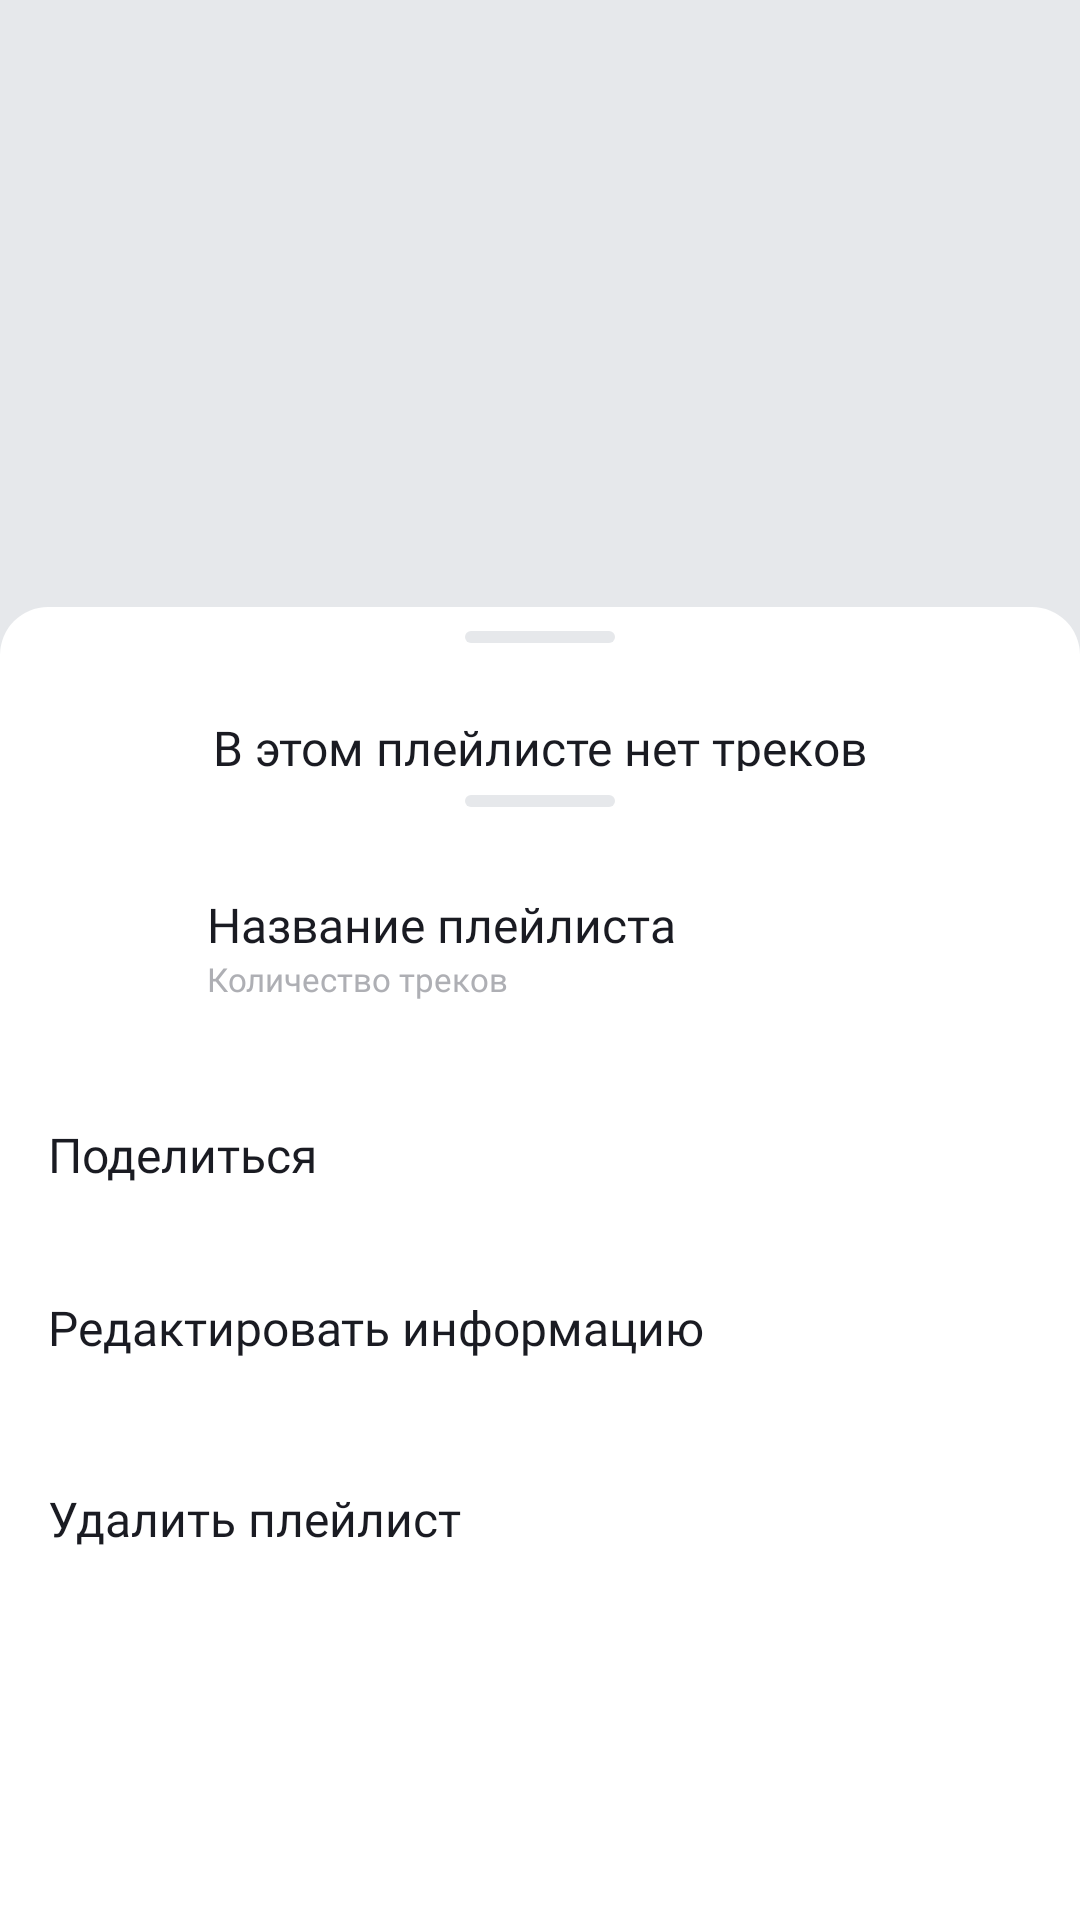

This screen was rendered from an Android layout file. Write that file and the resources it references.
<!-- AndroidManifest.xml: application theme Base.Theme.PlaylistMarket -->
<!-- res/layout/fragment_playlist.xml -->
<?xml version="1.0" encoding="utf-8"?>
<androidx.coordinatorlayout.widget.CoordinatorLayout
    xmlns:android="http://schemas.android.com/apk/res/android"
    xmlns:app="http://schemas.android.com/apk/res-auto"
    xmlns:tools="http://schemas.android.com/tools"
    android:id="@+id/playlist_coordinator_layout"
    android:layout_width="match_parent"
    android:layout_height="match_parent"
    android:background="#E6E8EB">



        <androidx.constraintlayout.widget.ConstraintLayout
            android:id="@+id/playlist_constraint_layout"
            android:layout_width="match_parent"
            android:layout_height="wrap_content"
            >

            <ImageButton
                android:id="@+id/button_back"
                android:layout_width="@dimen/_24dp"
                android:layout_height="@dimen/_24dp"
                android:layout_marginStart="@dimen/padding_16dp"
                android:layout_marginTop="@dimen/padding_14dp"
                android:background="@null"
                android:src="@drawable/arrowback"
                android:translationZ="1dp"
                app:layout_constraintStart_toStartOf="parent"
                app:layout_constraintTop_toTopOf="parent"
                app:tint="@color/yp_black"
                />

            <ImageView
                android:id="@+id/playlist_image"
                android:layout_width="match_parent"
                android:layout_height="0dp"
                android:background="@color/yp_light_gray"
                android:src="@drawable/placeholder"
                android:scaleType="centerCrop"
                app:layout_constraintDimensionRatio="h, 1:1"
                app:layout_constraintEnd_toEndOf="parent"
                app:layout_constraintStart_toStartOf="parent"
                app:layout_constraintTop_toTopOf="parent" />

            <TextView
                android:id="@+id/playlist_title"
                android:layout_width="wrap_content"
                android:layout_height="wrap_content"
                android:layout_marginStart="@dimen/_16dp"
                android:layout_marginTop="@dimen/_24dp"
                android:textSize="@dimen/_24sp"
                android:textColor="@color/black"
                android:fontFamily="@font/ys_display_bold"
                app:layout_constraintStart_toStartOf="parent"
                app:layout_constraintTop_toBottomOf="@id/playlist_image"
                tools:text="@string/playlist_title" />

            <TextView
                android:id="@+id/playlist_description"
                android:layout_width="wrap_content"
                android:layout_height="wrap_content"
                android:layout_marginTop="@dimen/_8dp"
                android:textColor="@color/black"
                android:textSize="@dimen/_18sp"
                app:layout_constraintStart_toStartOf="@id/playlist_title"
                app:layout_constraintTop_toBottomOf="@id/playlist_title"
                tools:text="@string/description" />

            <TextView
                android:id="@+id/playlist_info"
                android:layout_marginTop="@dimen/_8dp"
                android:textColor="@color/black"
                android:textSize="@dimen/_18sp"
                android:layout_width="wrap_content"
                android:layout_height="wrap_content"
                app:layout_constraintStart_toStartOf="@id/playlist_description"
                app:layout_constraintTop_toBottomOf="@id/playlist_description"
                tools:text="300 минут · 98 треков" />

            <ImageButton
                android:id="@+id/share_button"
                android:layout_width="wrap_content"
                android:layout_height="wrap_content"
                android:layout_marginTop="16dp"
                android:layout_marginBottom="24dp"
                android:background="?android:attr/selectableItemBackgroundBorderless"
                android:src="@drawable/share"
                app:tint="@color/yp_black"
                app:layout_constraintStart_toStartOf="@id/playlist_info"
                app:layout_constraintTop_toBottomOf="@id/playlist_info" />

            <ImageButton
                android:id="@+id/more_button"
                android:layout_width="wrap_content"
                android:layout_height="wrap_content"
                android:layout_marginStart="16dp"
                android:layout_marginTop="16dp"
                android:background="?android:attr/selectableItemBackgroundBorderless"
                android:src="@drawable/ic_more"
                app:layout_constraintStart_toEndOf="@id/share_button"
                app:layout_constraintTop_toBottomOf="@id/playlist_info" />

            <TextView
                android:id="@+id/empty_space"
                android:layout_width="match_parent"
                android:layout_height="@dimen/_0dp"
                android:layout_marginTop="@dimen/_24dp"
                android:backgroundTint="@color/yp_light_gray"
                app:layout_constraintBottom_toBottomOf="parent"
                app:layout_constraintEnd_toEndOf="parent"
                app:layout_constraintStart_toStartOf="parent"
                app:layout_constraintTop_toBottomOf="@id/share_button" />
        </androidx.constraintlayout.widget.ConstraintLayout>

    <LinearLayout
        android:paddingHorizontal="@dimen/_12dp"
        android:id="@+id/bottom_sheet_layout"
        android:layout_width="match_parent"
        android:layout_height="match_parent"
        android:background="@drawable/rectangle_bottom_sheet"
        android:orientation="vertical"
        app:behavior_hideable="false"
        app:layout_anchorGravity="center_vertical"
        app:layout_behavior="com.google.android.material.bottomsheet.BottomSheetBehavior"
        tools:visibility="gone" >

        <ImageView
            android:id="@+id/bottom_sheet_shifter"
            android:layout_width="wrap_content"
            android:layout_height="wrap_content"
            android:layout_gravity="center"
            android:layout_marginTop="8dp"
            android:src="@drawable/shifter" />

        <TextView
            android:id="@+id/empty_list_message"
            android:layout_width="wrap_content"
            android:layout_height="wrap_content"
            android:layout_marginStart="@dimen/_0dp"
            android:layout_marginTop="@dimen/_24dp"
            android:layout_gravity="center"
            android:clickable="true"
            android:text="@string/there_are_no_tracks_in_this_playlist"
            android:textColor="@color/text_day_night_color"
            android:textSize="@dimen/_16sp"
            />

        <androidx.recyclerview.widget.RecyclerView
            android:id="@+id/bottom_sheet_recycler"
            android:layout_width="match_parent"
            android:layout_height="match_parent"
            android:layout_marginTop="@dimen/_24dp"
            app:layoutManager="androidx.recyclerview.widget.LinearLayoutManager"
            tools:itemCount="4"
            tools:listitem="@layout/track_view" />
    </LinearLayout>

    <View
        android:id="@+id/overlay"
        android:layout_width="match_parent"
        android:layout_height="match_parent"
        android:background="#B3000000"
        android:visibility="gone" />

    <LinearLayout
        android:id="@+id/bottom_sheet_layout_more"
        android:layout_width="match_parent"
        android:layout_height="match_parent"
        android:background="@drawable/rectangle_bottom_sheet"
        android:orientation="vertical"
        app:behavior_hideable="true"
        app:behavior_peekHeight="@dimen/_383dp"
        app:layout_behavior="com.google.android.material.bottomsheet.BottomSheetBehavior"
        tools:visibility="gone" >

        <ImageView
            android:id="@+id/bottom_sheet_more_shifter"
            android:layout_width="wrap_content"
            android:layout_height="wrap_content"
            android:layout_gravity="center"
            android:layout_marginTop="@dimen/_8dp"
            android:src="@drawable/shifter" />

        <include
            android:id="@+id/include_playlist_player"
            layout="@layout/item_playlist_playlist"
            android:layout_width="match_parent"
            android:layout_height="wrap_content"
            android:layout_marginTop="@dimen/_24dp"
            />

        <TextView
            android:id="@+id/share"
            android:layout_width="wrap_content"
            android:layout_height="wrap_content"
            android:layout_marginStart="@dimen/_16dp"
            android:layout_marginTop="@dimen/_36dp"
            android:clickable="true"
            android:text="@string/share"
            android:textSize="@dimen/_16sp"
            android:textColor="@color/text_day_night_color"/>

        <TextView
            android:id="@+id/edit"
            android:layout_width="wrap_content"
            android:layout_height="wrap_content"
            android:layout_marginStart="@dimen/_16dp"
            android:layout_marginTop="@dimen/_36dp"
            android:clickable="true"
            android:text="@string/edit_info"
            android:textColor="@color/text_day_night_color"
            android:textSize="@dimen/_16sp" />

        <TextView
            android:id="@+id/delete"
            android:layout_width="wrap_content"
            android:layout_height="wrap_content"
            android:layout_marginStart="16dp"
            android:layout_marginTop="42dp"
            android:clickable="true"
            android:text="@string/delete_playlist"
            android:textColor="@color/text_day_night_color"
            android:textSize="@dimen/_16sp" />
    </LinearLayout>

</androidx.coordinatorlayout.widget.CoordinatorLayout>
<!-- res/layout/track_view.xml (included above) -->
<?xml version="1.0" encoding="utf-8"?>
<LinearLayout xmlns:android="http://schemas.android.com/apk/res/android"
    xmlns:app="http://schemas.android.com/apk/res-auto"
    xmlns:tools="http://schemas.android.com/tools"
    android:layout_width="match_parent"
    android:layout_height="wrap_content"
    android:layout_marginTop="@dimen/_8dp"
    android:layout_marginBottom="@dimen/_8dp"
    android:orientation="horizontal">

    <ImageView
        android:id="@+id/coverArtwork"
        android:layout_width="@dimen/_45dp"
        android:layout_height="@dimen/_45dp"
        android:background="?attr/selectableItemBackgroundBorderless" />

    <LinearLayout
        android:layout_width="@dimen/_0dp"
        android:layout_height="wrap_content"
        android:layout_gravity="center_vertical"
        android:layout_marginStart="@dimen/_8dp"
        android:layout_weight="1"
        android:orientation="vertical">

        <TextView
            android:id="@+id/trackName"
            android:layout_width="wrap_content"
            android:layout_height="wrap_content"
            android:ellipsize="end"
            android:fontFamily="@font/ys_display_regular"
            android:maxLines="1"
            android:textColor="@color/text_day_night_color"
            android:textSize="@dimen/_16sp"
            tools:text="@string/track_name" />

        <LinearLayout
            android:layout_width="wrap_content"
            android:layout_height="wrap_content"
            android:orientation="horizontal">

            <TextView
                android:id="@+id/artistName"
                style="@style/ArtistNameOnTrackCardTextStyle"
                android:layout_width="wrap_content"
                android:layout_height="wrap_content"
                android:maxLines="1"
                android:ellipsize="end"
                android:fontFamily = "@font/ys_display_regular"
                tools:text="@string/track_artist" />

            <ImageView
                android:layout_width="wrap_content"
                android:layout_height="wrap_content"
                android:layout_gravity="center_vertical"
                android:src="@drawable/dot"
                app:tint="@color/icon_color_day_night" />

            <TextView
                android:id="@+id/trackTime"
                style="@style/ArtistNameOnTrackCardTextStyle"
                android:layout_width="wrap_content"
                android:layout_height="wrap_content"
                android:maxLines="1"
                android:ellipsize="end"
                android:fontFamily = "@font/ys_display_regular"
                tools:text="@string/track_time" />

        </LinearLayout>

    </LinearLayout>

    <ImageView
        android:layout_width="wrap_content"
        android:layout_height="wrap_content"
        android:layout_gravity="center_vertical"
        android:src="@drawable/arrow_forward"
        app:tint="@color/icon_color_day_night" />


</LinearLayout>
<!-- res/layout/item_playlist_playlist.xml (included above) -->
<?xml version="1.0" encoding="utf-8"?>
<androidx.constraintlayout.widget.ConstraintLayout
    xmlns:android="http://schemas.android.com/apk/res/android"
    xmlns:app="http://schemas.android.com/apk/res-auto"
    xmlns:tools="http://schemas.android.com/tools"
    android:id="@+id/playlist_constraint_layout"
    android:layout_width="match_parent"
    android:layout_height="64dp"
    android:background="@color/background_color">

    <androidx.cardview.widget.CardView
        android:id="@+id/playlist_image_card_view"
        android:layout_width="@dimen/_45dp"
        android:layout_height="@dimen/_45dp"
        android:layout_marginStart="@dimen/_16dp"
        app:cardCornerRadius="@dimen/_4dp"
        app:cardElevation="@dimen/_0dp"
        app:layout_constraintBottom_toBottomOf="parent"
        app:layout_constraintStart_toStartOf="parent"
        app:layout_constraintTop_toTopOf="parent">

        <ImageView
            android:id="@+id/playlist_image"
            android:layout_width="match_parent"
            android:layout_height="match_parent"
            android:background="@color/background_color"
            android:scaleType="centerCrop"
            android:src="@drawable/placeholder"/>
    </androidx.cardview.widget.CardView>

    <LinearLayout
        android:layout_width="@dimen/_0dp"
        android:layout_height="wrap_content"
        android:layout_marginStart="@dimen/_8dp"
        android:layout_marginEnd="@dimen/_10dp"
        android:orientation="vertical"
        app:layout_constraintBottom_toBottomOf="parent"
        app:layout_constraintEnd_toEndOf="parent"
        app:layout_constraintStart_toEndOf="@+id/playlist_image_card_view"
        app:layout_constraintTop_toTopOf="parent">

        <TextView
            android:id="@+id/playlist_title"
            android:layout_width="match_parent"
            android:layout_height="wrap_content"
            android:lines="1"
            android:ellipsize="end"
            android:textColor="@color/text_day_night_color"
            android:textSize="@dimen/_16sp"
            tools:text="Название плейлиста" />

        <TextView
            android:id="@+id/tracks_count"
            android:layout_width="match_parent"
            android:layout_height="wrap_content"
            android:lines="1"
            android:ellipsize="middle"
            android:textColor="@color/icon_color_day_night"
            android:textSize="@dimen/_11sp"
            tools:text="Количество треков" />
    </LinearLayout>

</androidx.constraintlayout.widget.ConstraintLayout>
<!-- resources referenced by this layout -->
<resources>
  <color name="black">#FF000000</color>
  <color name="icon_color_day_night">@color/yp_text_gray</color>
  <color name="text_day_night_color">@color/yp_black</color>
  <color name="yp_black">#1A1B22</color>
  <color name="yp_light_gray">#E6E8EB</color>
  <dimen name="_0dp">0dp</dimen>
  <dimen name="_10dp">10dp</dimen>
  <dimen name="_11sp">11sp</dimen>
  <dimen name="_12dp">12dp</dimen>
  <dimen name="_16dp">16dp</dimen>
  <dimen name="_16sp">16sp</dimen>
  <dimen name="_18sp">18sp</dimen>
  <dimen name="_24dp">24dp</dimen>
  <dimen name="_24sp">24sp</dimen>
  <dimen name="_36dp">36dp</dimen>
  <dimen name="_383dp">383dp</dimen>
  <dimen name="_45dp">45dp</dimen>
  <dimen name="_4dp">4dp</dimen>
  <dimen name="_8dp">8dp</dimen>
  <dimen name="padding_14dp">14dp</dimen>
  <dimen name="padding_16dp">16dp</dimen>
  <!-- drawable rectangle_bottom_sheet (drawable) -->
  <?xml version="1.0" encoding="utf-8"?>
  <shape
  
      xmlns:android="http://schemas.android.com/apk/res/android"
      android:shape="rectangle">
  
      <solid android:color="#FFFFFF" />
  
      <corners
          android:bottomLeftRadius="0dp"
          android:bottomRightRadius="0dp"
          android:topLeftRadius="16dp"
          android:topRightRadius="16dp" />
  
  </shape>
  <!-- drawable shifter (drawable) -->
  <?xml version="1.0" encoding="utf-8"?>
  <vector xmlns:android="http://schemas.android.com/apk/res/android"
      android:width="50dp"
      android:height="4dp"
      android:viewportWidth="50"
      android:viewportHeight="4">
      <path
          android:pathData="M2,0L48,0A2,2 0,0 1,50 2L50,2A2,2 0,0 1,48 4L2,4A2,2 0,0 1,0 2L0,2A2,2 0,0 1,2 0z"
          android:fillColor="#E6E8EB"/>
  </vector>
  <string name="delete_playlist">Удалить плейлист</string>
  <string name="description">Описание</string>
  <string name="edit_info">Редактировать информацию</string>
  <string name="playlist_title">Название плейлиста</string>
  <string name="share">Поделиться</string>
  <string name="there_are_no_tracks_in_this_playlist">В этом плейлисте нет треков</string>
  <string name="track_artist">Исполнитель</string>
  <string name="track_name">Название песни</string>
  <string name="track_time">0:00</string>
  <style name="ArtistNameOnTrackCardTextStyle">
          <item name="android:textColor">@color/yp_text_gray</item>
          <item name="android:textSize">11sp</item>
      </style>
  <style name="Base.Theme.PlaylistMarket" parent="Theme.Material3.DayNight.NoActionBar">
          
          
          
          <item name="colorPrimary">@color/yp_blue</item>
          <item name="colorOnPrimary">@color/yp_black</item>
          
          <item name="colorSecondary">@color/white</item>
          <item name="colorOnSecondary">@color/yp_black</item>
          <item name="colorButtonNormal">@color/yp_text_gray</item>
          
          <item name="android:statusBarColor">?attr/colorPrimaryVariant</item>
          
          <item name="fontFamily">@font/ys_display_medium</item>
      </style>
  <color name="yp_text_gray">#AEAFB4</color>
  <color name="yp_blue">#3772E7</color>
  <color name="white">#FFFFFFFF</color>
</resources>
